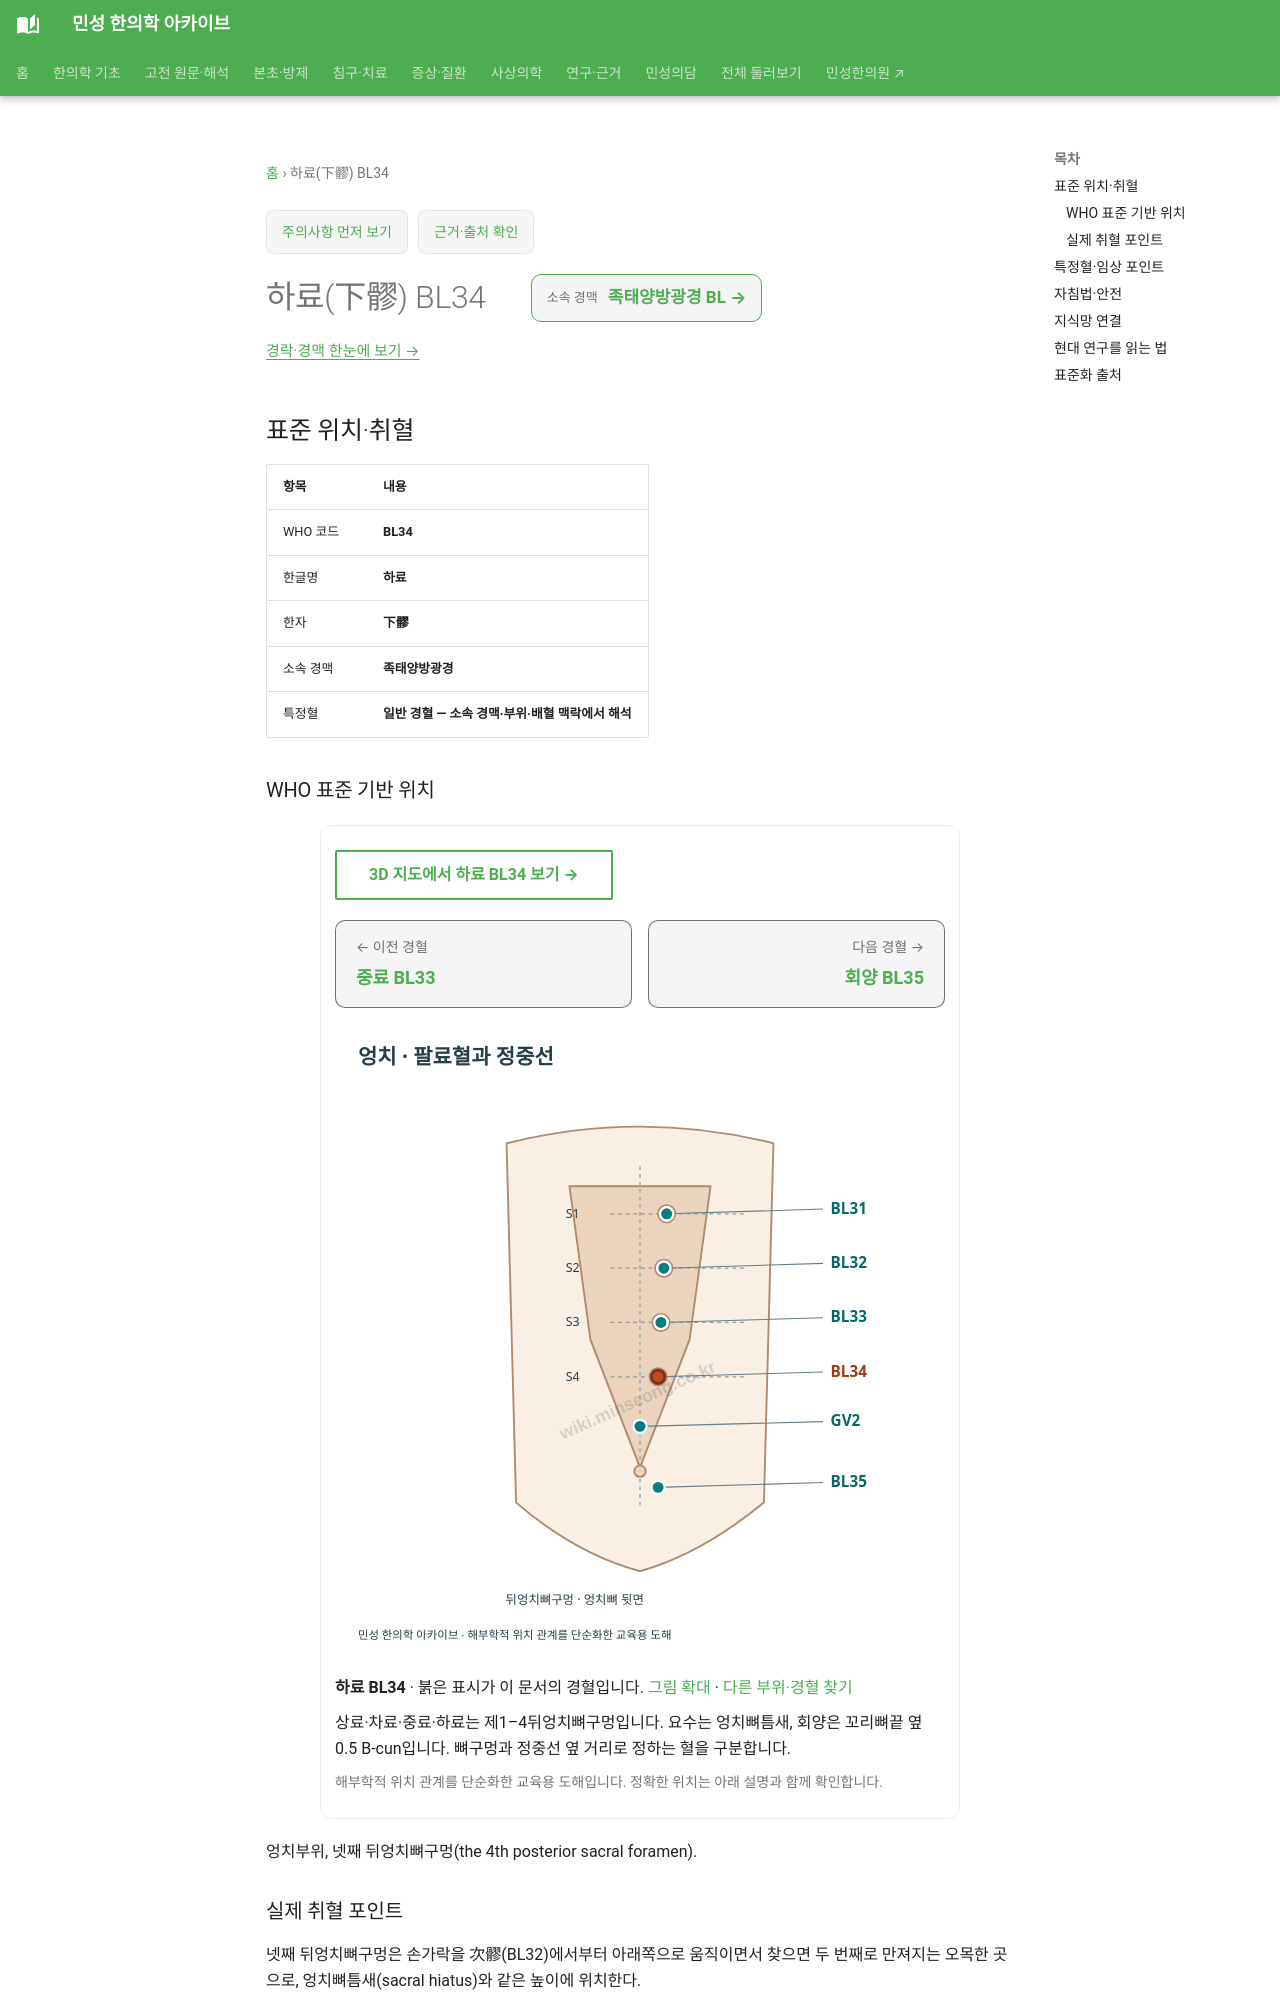

repository: joowon1111/minseong-korean-medicine-wiki · page: acupuncture/points/bl34/index.html · generator: mkdocs

---
title: 하료(下髎) BL34
description: 하료 BL34 표준 위치·취혈·임상 지식망
status: 검토완료
last_reviewed: 2026-08-22
---
# 하료(下髎) BL34

<!-- MS_ACUPOINT_ATLAS_43_START -->
## 표준 위치·취혈

| 항목 | 내용 |
|---|---|
| WHO 코드 | **BL34** |
| 한글명 | **하료** |
| 한자 | **下髎** |
| 소속 경맥 | **족태양방광경** |
| 특정혈 | **일반 경혈 — 소속 경맥·부위·배혈 맥락에서 해석** |

### WHO 표준 기반 위치

엉치부위, 넷째 뒤엉치뼈구멍(the 4th posterior sacral foramen).

### 실제 취혈 포인트

넷째 뒤엉치뼈구멍은 손가락을 次髎(BL32)에서부터 아래쪽으로 움직이면서 찾으면 두 번째로 만져지는 오목한 곳으로, 엉치뼈틈새(sacral hiatus)와 같은 높이에 위치한다.

넷째 뒤엉치뼈구멍에 위치하는 하료는 [중료 BL33](bl33.md) 아래에 있습니다. 엉치의 통증은 앉기·보행과 체위 변화에 따른 기능을 기록하고 허리 신경근, 고관절과 천장관절 부위의 증상을 함께 구분합니다. [엉치·둔부 통증 평가](../../conditions/buttock-pain.md)
